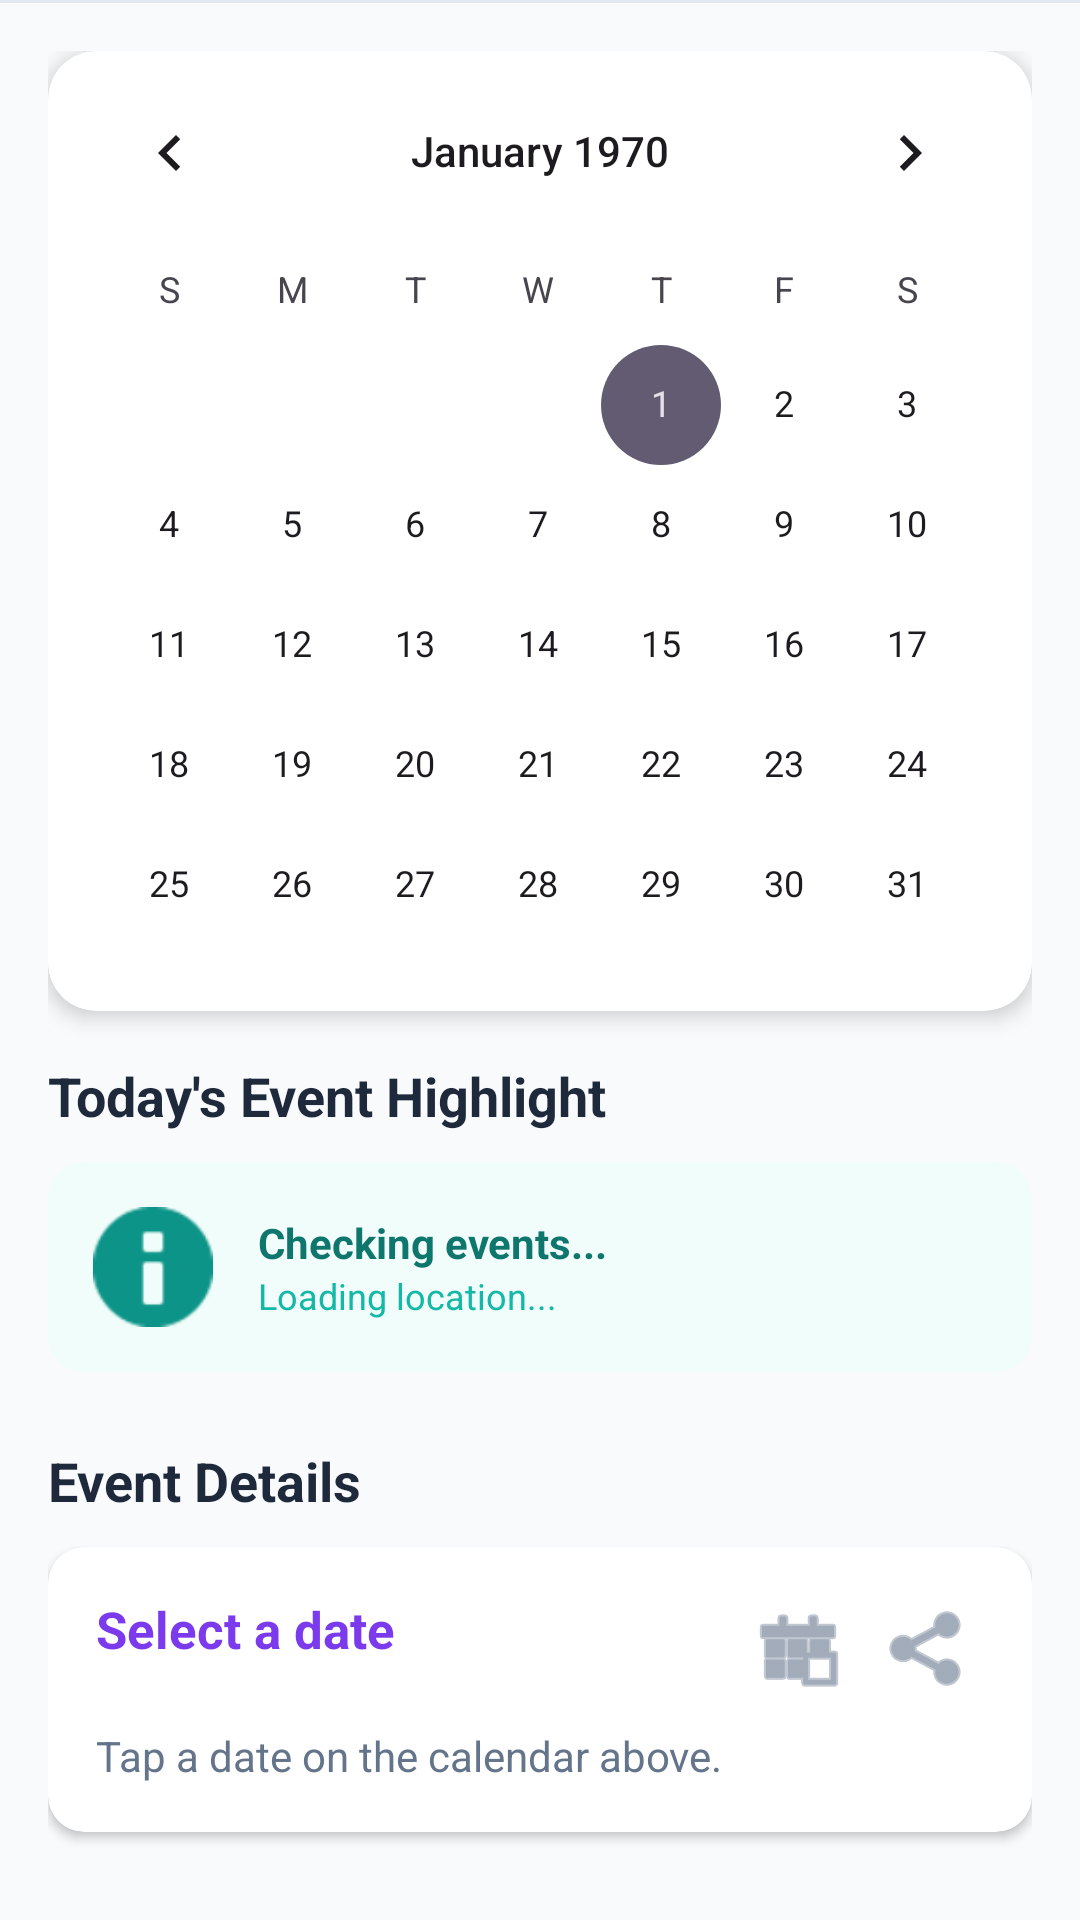

This screen was rendered from an Android layout file. Write that file and the resources it references.
<!-- AndroidManifest.xml: application theme Theme.CIVARA -->
<!-- res/layout/activity_event_calendar.xml -->
<?xml version="1.0" encoding="utf-8"?>
<androidx.coordinatorlayout.widget.CoordinatorLayout xmlns:android="http://schemas.android.com/apk/res/android"
    xmlns:app="http://schemas.android.com/apk/res-auto"
    android:layout_width="match_parent"
    android:layout_height="match_parent"
    android:background="#F8FAFC">

    <LinearLayout
        android:layout_width="match_parent"
        android:layout_height="match_parent"
        android:orientation="vertical">

        <View
            android:layout_width="match_parent"
            android:layout_height="1dp"
            android:background="#E2E8F0" />

        <androidx.core.widget.NestedScrollView
            android:layout_width="match_parent"
            android:layout_height="match_parent"
            android:fillViewport="true">

            <LinearLayout
                android:layout_width="match_parent"
                android:layout_height="wrap_content"
                android:orientation="vertical"
                android:padding="16dp">

                <androidx.cardview.widget.CardView
                    android:layout_width="match_parent"
                    android:layout_height="wrap_content"
                    android:layout_marginBottom="16dp"
                    app:cardCornerRadius="16dp"
                    app:cardElevation="4dp">
                    <CalendarView
                        android:id="@+id/calendarView"
                        android:layout_width="match_parent"
                        android:layout_height="320dp" />
                </androidx.cardview.widget.CardView>

                <TextView
                    android:layout_width="wrap_content"
                    android:layout_height="wrap_content"
                    android:text="Today's Event Highlight"
                    android:textColor="#1E293B"
                    android:textSize="18sp"
                    android:textStyle="bold" />

                <androidx.cardview.widget.CardView
                    android:id="@+id/todayEventCard"
                    android:layout_width="match_parent"
                    android:layout_height="wrap_content"
                    android:layout_marginTop="10dp"
                    android:layout_marginBottom="24dp"
                    app:cardBackgroundColor="#F0FDFA"
                    app:cardCornerRadius="12dp"
                    app:cardElevation="0dp">
                    <LinearLayout
                        android:layout_width="match_parent"
                        android:layout_height="wrap_content"
                        android:gravity="center_vertical"
                        android:orientation="horizontal"
                        android:padding="15dp">
                        <ImageView
                            android:layout_width="40dp"
                            android:layout_height="40dp"
                            android:src="@android:drawable/ic_dialog_info"
                            app:tint="#0D9488" />
                        <LinearLayout
                            android:layout_width="match_parent"
                            android:layout_height="wrap_content"
                            android:layout_marginStart="15dp"
                            android:orientation="vertical">
                            <TextView
                                android:id="@+id/tvTodayEventTitle"
                                android:layout_width="wrap_content"
                                android:layout_height="wrap_content"
                                android:text="Checking events..."
                                android:textColor="#0F766E"
                                android:textStyle="bold" />
                            <TextView
                                android:id="@+id/tvTodayEventLocation"
                                android:layout_width="wrap_content"
                                android:layout_height="wrap_content"
                                android:text="Loading location..."
                                android:textColor="#14B8A6"
                                android:textSize="12sp" />
                        </LinearLayout>
                    </LinearLayout>
                </androidx.cardview.widget.CardView>

                <TextView
                    android:id="@+id/tvSelectedDateLabel"
                    android:layout_width="wrap_content"
                    android:layout_height="wrap_content"
                    android:text="Event Details"
                    android:textColor="#1E293B"
                    android:textSize="18sp"
                    android:textStyle="bold" />

                <androidx.cardview.widget.CardView
                    android:layout_width="match_parent"
                    android:layout_height="wrap_content"
                    android:layout_marginTop="10dp"
                    app:cardCornerRadius="12dp"
                    app:cardElevation="2dp">
                    <LinearLayout
                        android:layout_width="match_parent"
                        android:layout_height="wrap_content"
                        android:orientation="vertical"
                        android:padding="16dp">

                        <RelativeLayout
                            android:layout_width="match_parent"
                            android:layout_height="wrap_content">
                            <TextView
                                android:id="@+id/tvEventTitle"
                                android:layout_width="wrap_content"
                                android:layout_height="wrap_content"
                                android:layout_alignParentStart="true"
                                android:layout_toStartOf="@+id/actionLayout"
                                android:text="Select a date"
                                android:textColor="#7C3AED"
                                android:textSize="17sp"
                                android:textStyle="bold" />
                            <LinearLayout
                                android:id="@+id/actionLayout"
                                android:layout_width="wrap_content"
                                android:layout_height="wrap_content"
                                android:layout_alignParentEnd="true"
                                android:orientation="horizontal">
                                <ImageButton
                                    android:id="@+id/btnSetReminder"
                                    android:layout_width="36dp"
                                    android:layout_height="36dp"
                                    android:layout_marginEnd="8dp"
                                    android:background="?attr/selectableItemBackgroundBorderless"
                                    android:src="@android:drawable/ic_menu_today"
                                    app:tint="#64748B" />
                                <ImageButton
                                    android:id="@+id/btnShareEvent"
                                    android:layout_width="36dp"
                                    android:layout_height="36dp"
                                    android:background="?attr/selectableItemBackgroundBorderless"
                                    android:src="@android:drawable/ic_menu_share"
                                    app:tint="#64748B" />
                            </LinearLayout>
                        </RelativeLayout>

                        <TextView
                            android:id="@+id/tvEventDesc"
                            android:layout_width="wrap_content"
                            android:layout_height="wrap_content"
                            android:layout_marginTop="8dp"
                            android:text="Tap a date on the calendar above."
                            android:textColor="#64748B"
                            android:lineSpacingExtra="4dp"/>
                    </LinearLayout>
                </androidx.cardview.widget.CardView>

                <TextView
                    android:layout_width="wrap_content"
                    android:layout_height="wrap_content"
                    android:layout_marginTop="32dp"
                    android:text="Community Feedback"
                    android:textColor="#1E293B"
                    android:textSize="18sp"
                    android:textStyle="bold" />

                <com.google.android.material.textfield.TextInputLayout
                    style="@style/Widget.MaterialComponents.TextInputLayout.OutlinedBox"
                    android:layout_width="match_parent"
                    android:layout_height="wrap_content"
                    android:layout_marginTop="12dp"
                    android:hint="Share your thoughts..."
                    app:boxCornerRadiusBottomEnd="12dp"
                    app:boxCornerRadiusBottomStart="12dp"
                    app:boxCornerRadiusTopEnd="12dp"
                    app:boxCornerRadiusTopStart="12dp">
                    <com.google.android.material.textfield.TextInputEditText
                        android:id="@+id/etComment"
                        android:layout_width="match_parent"
                        android:layout_height="wrap_content"
                        android:gravity="top"
                        android:inputType="textMultiLine"
                        android:minLines="3" />
                </com.google.android.material.textfield.TextInputLayout>

                <Button
                    android:id="@+id/btnSubmitFeedback"
                    android:layout_width="match_parent"
                    android:layout_height="56dp"
                    android:layout_marginTop="16dp"
                    android:backgroundTint="#7C3AED"
                    android:text="Post Comment"
                    android:textAllCaps="false"
                    android:textSize="16sp"
                    app:cornerRadius="12dp" />

                <TextView
                    android:layout_width="wrap_content"
                    android:layout_height="wrap_content"
                    android:layout_marginTop="32dp"
                    android:text="Upcoming Community Events"
                    android:textColor="#1E293B"
                    android:textSize="18sp"
                    android:textStyle="bold" />

                <androidx.recyclerview.widget.RecyclerView
                    android:id="@+id/rvEvents"
                    android:layout_width="match_parent"
                    android:layout_height="wrap_content"
                    android:layout_marginTop="12dp"
                    android:layout_marginBottom="32dp"
                    android:nestedScrollingEnabled="false" />

            </LinearLayout>
        </androidx.core.widget.NestedScrollView>
    </LinearLayout>
</androidx.coordinatorlayout.widget.CoordinatorLayout>
<!-- resources referenced by this layout -->
<resources>
  <style name="Theme.CIVARA" parent="Base.Theme.CIVARA" />
  <style name="Base.Theme.CIVARA" parent="Theme.Material3.DayNight.NoActionBar">
          <item name="colorPrimary">@color/colorPrimary</item>
          <item name="android:windowBackground">@color/app_background</item>
  
          <item name="android:statusBarColor">#F8FAFC</item>
          <item name="android:windowLightStatusBar" tools:targetApi="m">true</item>
      </style>
  <color name="colorPrimary">#7C3AED</color>
  <color name="app_background">#F4F8FF</color>
</resources>
